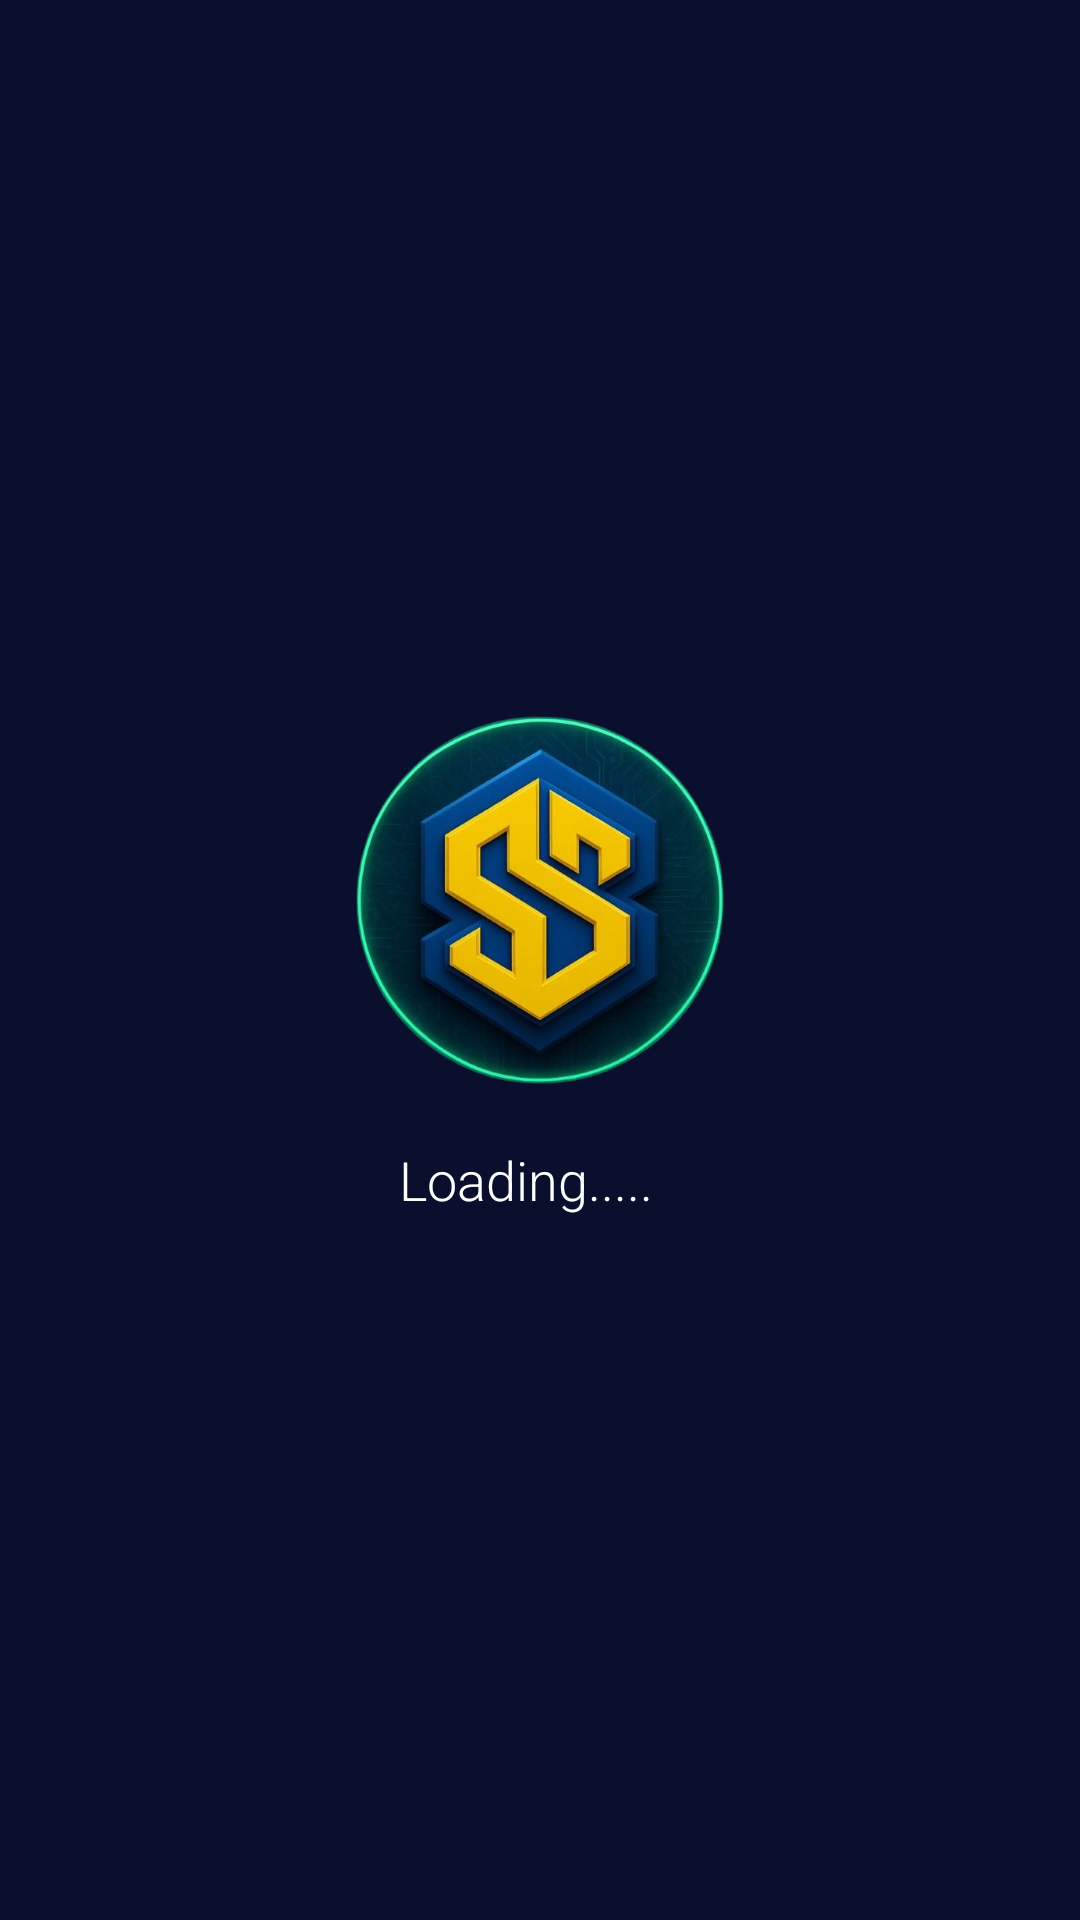

Layout XML and referenced resources for this Android screen:
<!-- AndroidManifest.xml: application theme Theme.CSTClubDPI -->
<!-- res/layout/activity_main.xml -->
<?xml version="1.0" encoding="utf-8"?>
<androidx.constraintlayout.widget.ConstraintLayout xmlns:android="http://schemas.android.com/apk/res/android"
    xmlns:app="http://schemas.android.com/apk/res-auto"
    xmlns:tools="http://schemas.android.com/tools"
    android:layout_width="match_parent"
    android:layout_height="match_parent"
    android:id="@+id/clo"
    android:background="#0A0F2E" tools:context=".MainActivity">

    <WebView
        android:id="@+id/webView"
        android:layout_width="0dp"
        android:layout_height="0dp"
        android:visibility="invisible"
        app:layout_constraintBottom_toBottomOf="parent"
        app:layout_constraintEnd_toEndOf="parent"
        app:layout_constraintStart_toStartOf="parent"
        app:layout_constraintTop_toTopOf="parent" />

    <LinearLayout
        android:id="@+id/loadingLayout"
        android:layout_width="wrap_content"
        android:layout_height="wrap_content"
        android:gravity="center"
        android:orientation="vertical"
        android:visibility="visible"
        app:layout_constraintBottom_toBottomOf="parent"
        app:layout_constraintEnd_toEndOf="parent"
        app:layout_constraintStart_toStartOf="parent"
        app:layout_constraintTop_toTopOf="parent">

        <ImageView
            android:id="@+id/loadingLogo"
            android:layout_width="130dp" android:layout_height="130dp"
            android:src="@drawable/logocstclub"
            android:contentDescription="Loading Logo" />

        <TextView
            android:layout_width="94dp"
            android:layout_height="wrap_content"
            android:layout_marginTop="16dp"
            android:fontFamily="sans-serif-light"
            android:text="Loading....."
            android:textColor="#FFFFFF"
            android:textSize="18sp" />

    </LinearLayout>

</androidx.constraintlayout.widget.ConstraintLayout>
<!-- resources referenced by this layout -->
<resources>
  <!-- drawable logocstclub: png bitmap (drawable, 311327 bytes) -->
  <style name="Theme.CSTClubDPI" parent="Base.Theme.CSTClubDPI" />
  <style name="Base.Theme.CSTClubDPI" parent="Theme.Material3.DayNight.NoActionBar">
          
          
      </style>
</resources>
